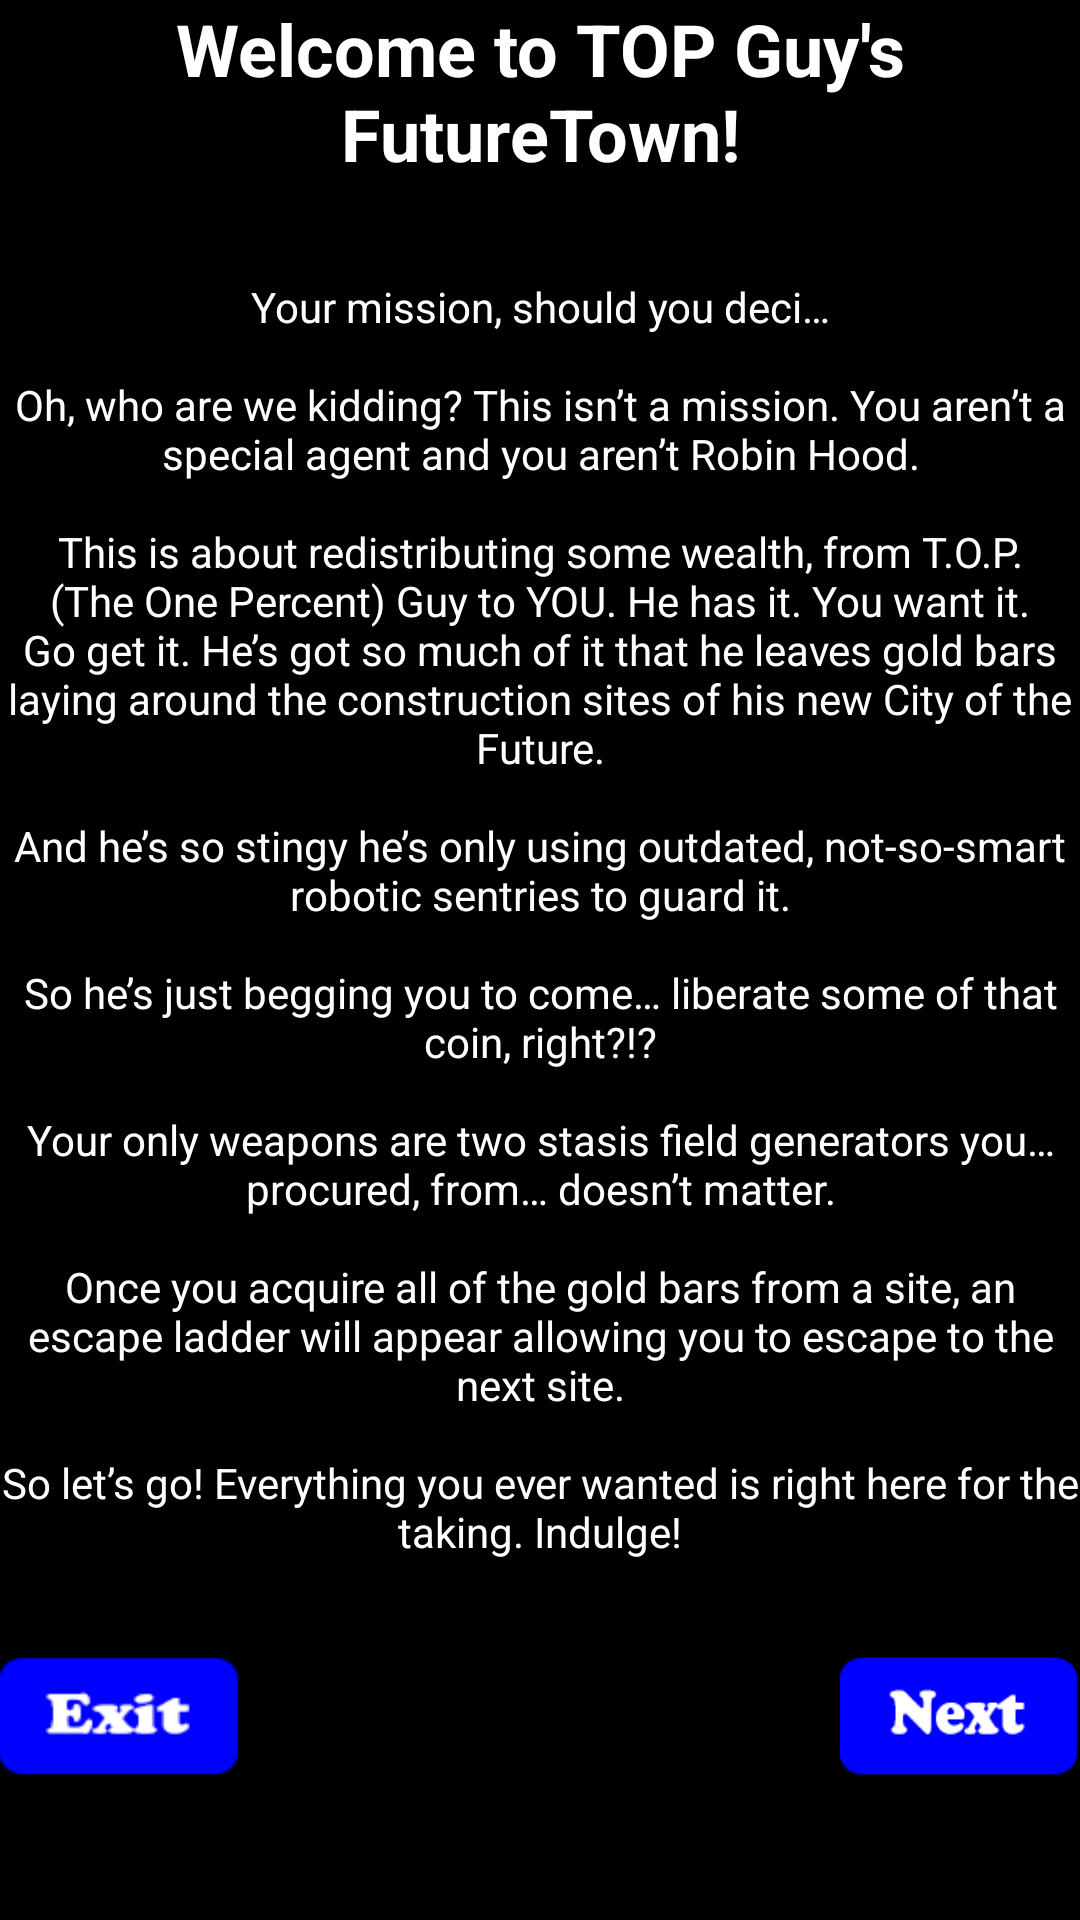

Layout XML and referenced resources for this Android screen:
<!-- AndroidManifest.xml: application theme AppTheme -->
<!-- res/layout/fragment_tutorial_page_1.xml -->
<?xml version="1.0" encoding="utf-8"?>
<ScrollView xmlns:android="http://schemas.android.com/apk/res/android"
    xmlns:app="http://schemas.android.com/apk/res-auto"
    xmlns:tools="http://schemas.android.com/tools"
    android:id="@+id/tutorial_content"
    android:layout_width="match_parent"
    android:layout_height="match_parent"
    android:background="@color/black_color">

    <androidx.constraintlayout.widget.ConstraintLayout
        android:id="@+id/tutorial_page_1_container_view"
        android:layout_width="match_parent"
        android:layout_height="match_parent"
        app:layout_constraintLeft_toLeftOf="parent"
        app:layout_constraintRight_toRightOf="parent"
        app:layout_constraintTop_toTopOf="parent"
        app:layout_constraintBottom_toBottomOf="parent">

        <TextView
            android:id="@+id/tutorial_page_1_title_text_view"
            android:layout_width="match_parent"
            android:layout_height="wrap_content"
            android:layout_centerHorizontal="true"
            app:layout_constraintLeft_toLeftOf="parent"
            app:layout_constraintRight_toRightOf="parent"
            app:layout_constraintTop_toTopOf="parent"
            android:autoSizeTextType="uniform"
            android:textSize="@dimen/tutorial_title_field_text_size"
            android:textColor="@color/tutorial_text_color"
            android:textStyle="bold"
            android:textAlignment="center"
            android:text="@string/tutorial_page_1_title" />

        <TextView
            android:id="@+id/tutorial_page_1_details_text_view"
            android:layout_width="match_parent"
            android:layout_height="match_parent"
            android:layout_marginTop="@dimen/tutorial_title_bottom_margin"
            android:layout_marginBottom="@dimen/tutorial_description_bottom_margin"
            android:layout_centerHorizontal="true"
            app:layout_constraintLeft_toLeftOf="parent"
            app:layout_constraintRight_toRightOf="parent"
            app:layout_constraintTop_toBottomOf="@id/tutorial_page_1_title_text_view"
            app:layout_constraintBottom_toTopOf="@id/tutorial_page_1_next_image_button"
            android:autoSizeTextType="uniform"
            android:textSize="@dimen/tutorial_description_text_size"
            android:textColor="@color/tutorial_text_color"
            android:textAlignment="center"
            android:text="@string/tutorial_page_1_description" />

        <ImageButton
            android:id="@+id/tutorial_page_1_next_image_button"
            android:layout_width="@dimen/default_next_button_width"
            android:layout_height="@dimen/default_next_button_height"
            android:scaleType="fitXY"
            app:layout_constraintRight_toRightOf="parent"
            app:layout_constraintBottom_toBottomOf="parent"
            android:background="@color/clear_color"
            android:src="@mipmap/game_control_button_next" />

        <ImageButton
            android:id="@+id/tutorial_page_1_exit_image_button"
            android:layout_width="@dimen/default_exit_button_width"
            android:layout_height="@dimen/default_exit_button_height"
            android:scaleType="fitXY"
            app:layout_constraintLeft_toLeftOf="parent"
            app:layout_constraintBottom_toBottomOf="parent"
            android:background="@color/clear_color"
            android:src="@mipmap/game_control_button_exit" />

    </androidx.constraintlayout.widget.ConstraintLayout>

</ScrollView>
<!-- resources referenced by this layout -->
<resources>
  <color name="black_color">#ff000000</color>
  <color name="clear_color">#00ffffff</color>
  <color name="tutorial_text_color">#ffffffff</color>
  <dimen name="default_exit_button_height">40dp</dimen>
  <dimen name="default_exit_button_width">80dp</dimen>
  <dimen name="default_next_button_height">40dp</dimen>
  <dimen name="default_next_button_width">80dp</dimen>
  <dimen name="tutorial_description_bottom_margin">32dp</dimen>
  <dimen name="tutorial_description_text_size">14sp</dimen>
  <dimen name="tutorial_title_bottom_margin">32dp</dimen>
  <dimen name="tutorial_title_field_text_size">24sp</dimen>
  <!-- mipmap game_control_button_exit: png bitmap (mipmap-mdpi, 1420 bytes) -->
  <!-- mipmap game_control_button_next: png bitmap (mipmap-mdpi, 1304 bytes) -->
  <string name="tutorial_page_1_description">Your mission, should you deci…\n\nOh, who are we kidding? This isn\’t a mission. You aren\’t a special agent and you aren\’t Robin Hood.\n\nThis is about redistributing some wealth, from T.O.P. (The One Percent) Guy to YOU. He has it. You want it. Go get it. He’s got so much of it that he leaves gold bars laying around the construction sites of his new City of the Future.\n\nAnd he\’s so stingy he\’s only using outdated, not-so-smart robotic sentries to guard it.\n\nSo he\’s just begging you to come… liberate some of that coin, right?!?\n\nYour only weapons are two stasis field generators you…procured, from… doesn\’t matter.\n\nOnce you acquire all of the gold bars from a site, an escape ladder will appear allowing you to escape to the next site.\n\nSo let\’s go! Everything you ever wanted is right here for the taking. Indulge!</string>
  <string name="tutorial_page_1_title">Welcome to TOP Guy\'s FutureTown!</string>
  <style name="AppTheme" parent="Theme.AppCompat.Light.NoActionBar" />
</resources>
